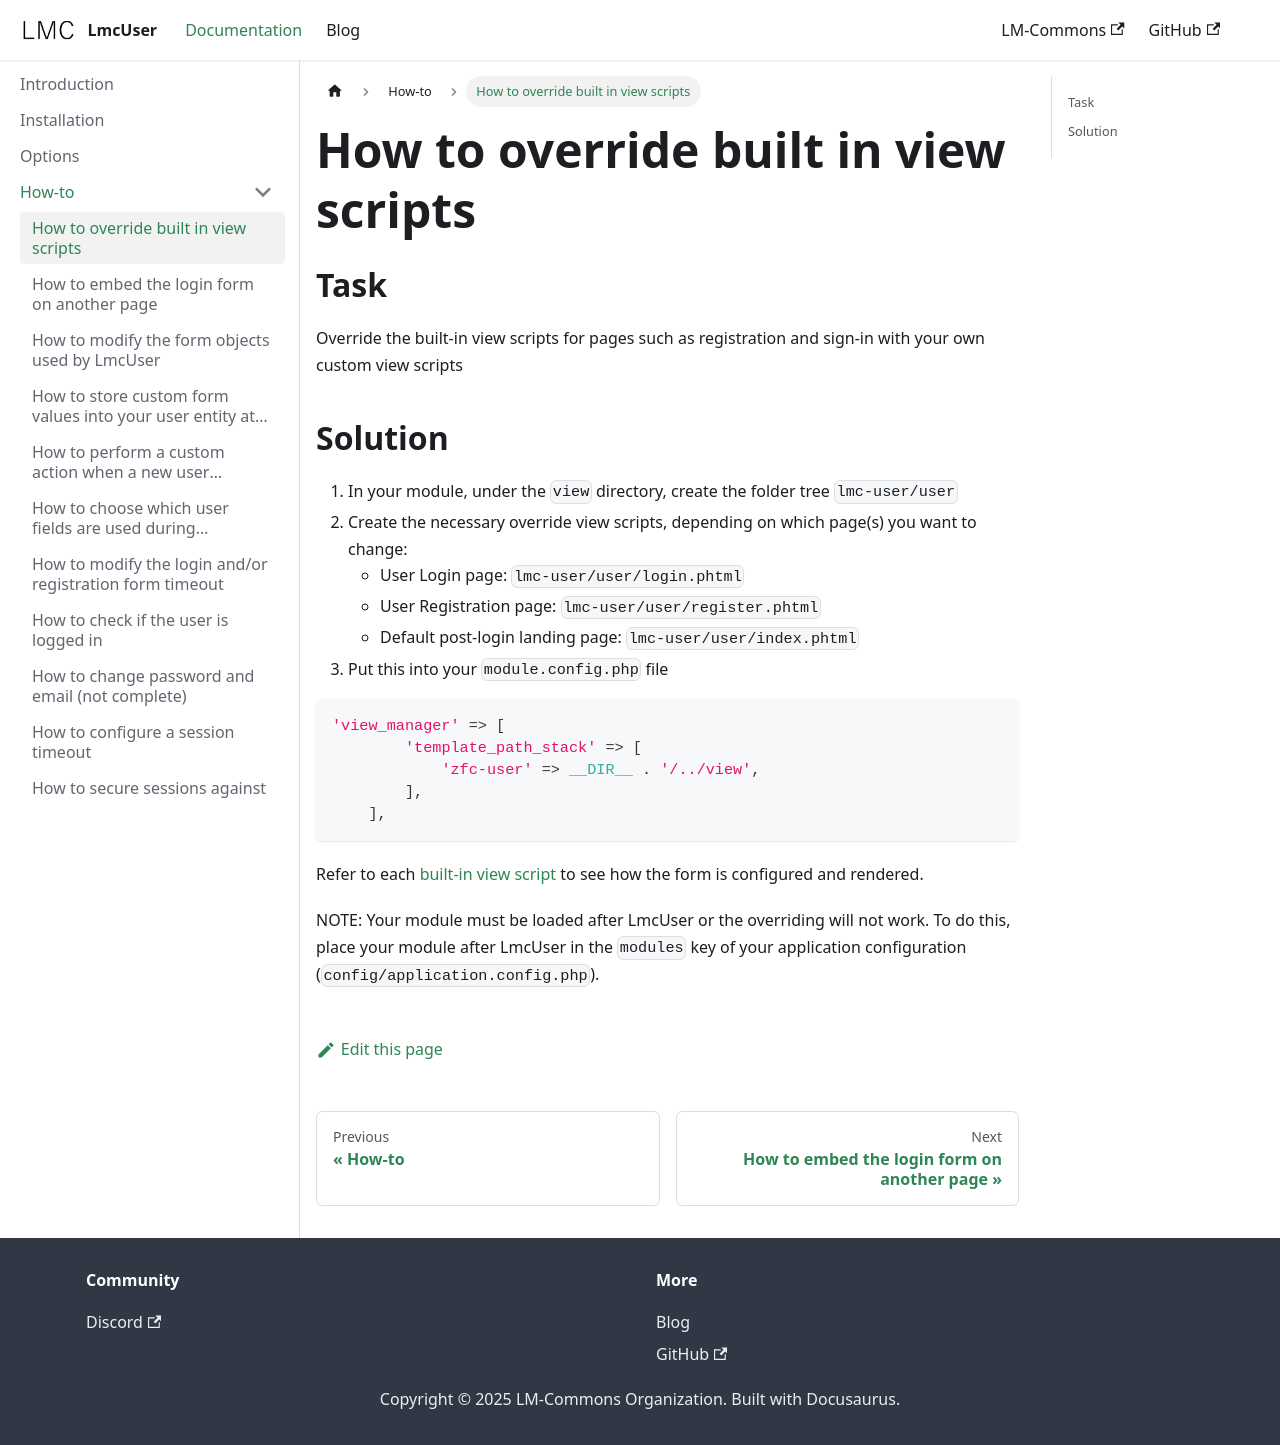

repository: LM-Commons/LmcUser · page: docs/howto/how-to-override-built-in-view-scripts.html · generator: docusaurus

---
sidebar_position: 1
---
# How to override built in view scripts
## Task
Override the built-in view scripts for pages such as registration and sign-in with your own custom view scripts

## Solution

1. In your module, under the `view` directory, create the folder tree `lmc-user/user`
2. Create the necessary override view scripts, depending on which page(s) you want to change:
    * User Login page: `lmc-user/user/login.phtml`
    * User Registration page: `lmc-user/user/register.phtml`
    * Default post-login landing page: `lmc-user/user/index.phtml`
3. Put this into your `module.config.php` file

```php
'view_manager' => [
        'template_path_stack' => [
            'zfc-user' => __DIR__ . '/../view',
        ],
    ],
```

Refer to each [built-in view script](https://github.com/LM-Commons/LmcUser/tree/master/view/lmc-user/user) to see how the form is configured and rendered.

NOTE: Your module must be loaded after LmcUser or the overriding will not work.  To do this, place your module after LmcUser in the `modules` key of your application configuration (`config/application.config.php`).
